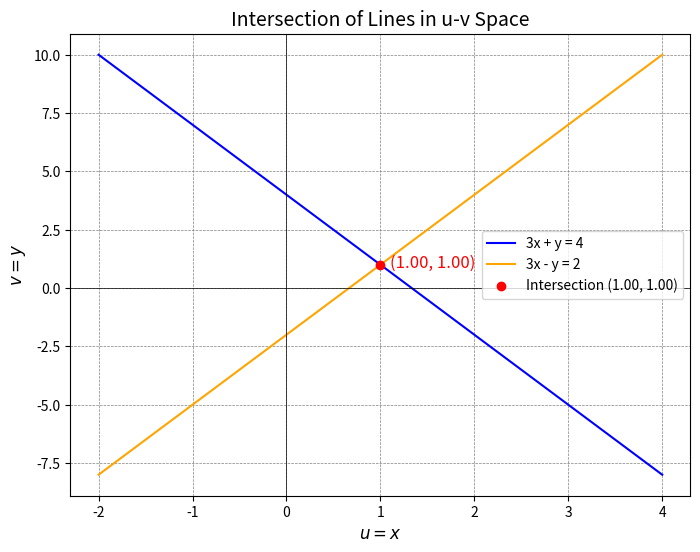

The matplotlib source for this figure: (Note: this script raises an exception after producing the figure.)
import numpy as np
import matplotlib.pyplot as plt

# Define the lines
def line1(x1):
    return (4 - 3 * x1) 

def line2(x1):
    return (3 * x1-2) 

# Define the range of u1
u1 = np.linspace(-2, 4, 1000)

# Compute v values for both lines
v1 = line1(u1)
v2 = line2(u1)

# Solve for the intersection point
A = np.array([[3, 1], [3, -1]])
b = np.array([4, 2])
intersection = np.linalg.solve(A, b)  # [u, v]

# Plot the lines
plt.figure(figsize=(8, 6))
plt.plot(u1, v1, label='3x + y = 4', color='blue')
plt.plot(u1, v2, label='3x - y = 2', color='orange')

# Mark the intersection point
plt.scatter(intersection[0], intersection[1], color='red', label=f'Intersection ({intersection[0]:.2f}, {intersection[1]:.2f})', zorder=5)
plt.text(intersection[0] + 0.1, intersection[1] - 0.1, 
         f'({intersection[0]:.2f}, {intersection[1]:.2f})', 
         fontsize=12, color='red')

# Customize labels and styling
plt.xlabel(r'$u = x$', fontsize=12)
plt.ylabel(r'$v = y$', fontsize=12)
plt.axhline(0, color='black', linewidth=0.5)
plt.axvline(0, color='black', linewidth=0.5)
plt.grid(color='gray', linestyle='--', linewidth=0.5)
plt.legend(fontsize=10)

# Show the plot
plt.title("Intersection of Lines in u-v Space", fontsize=14)
plt.savefig('../figs/fig.pdf')
plt.show()

